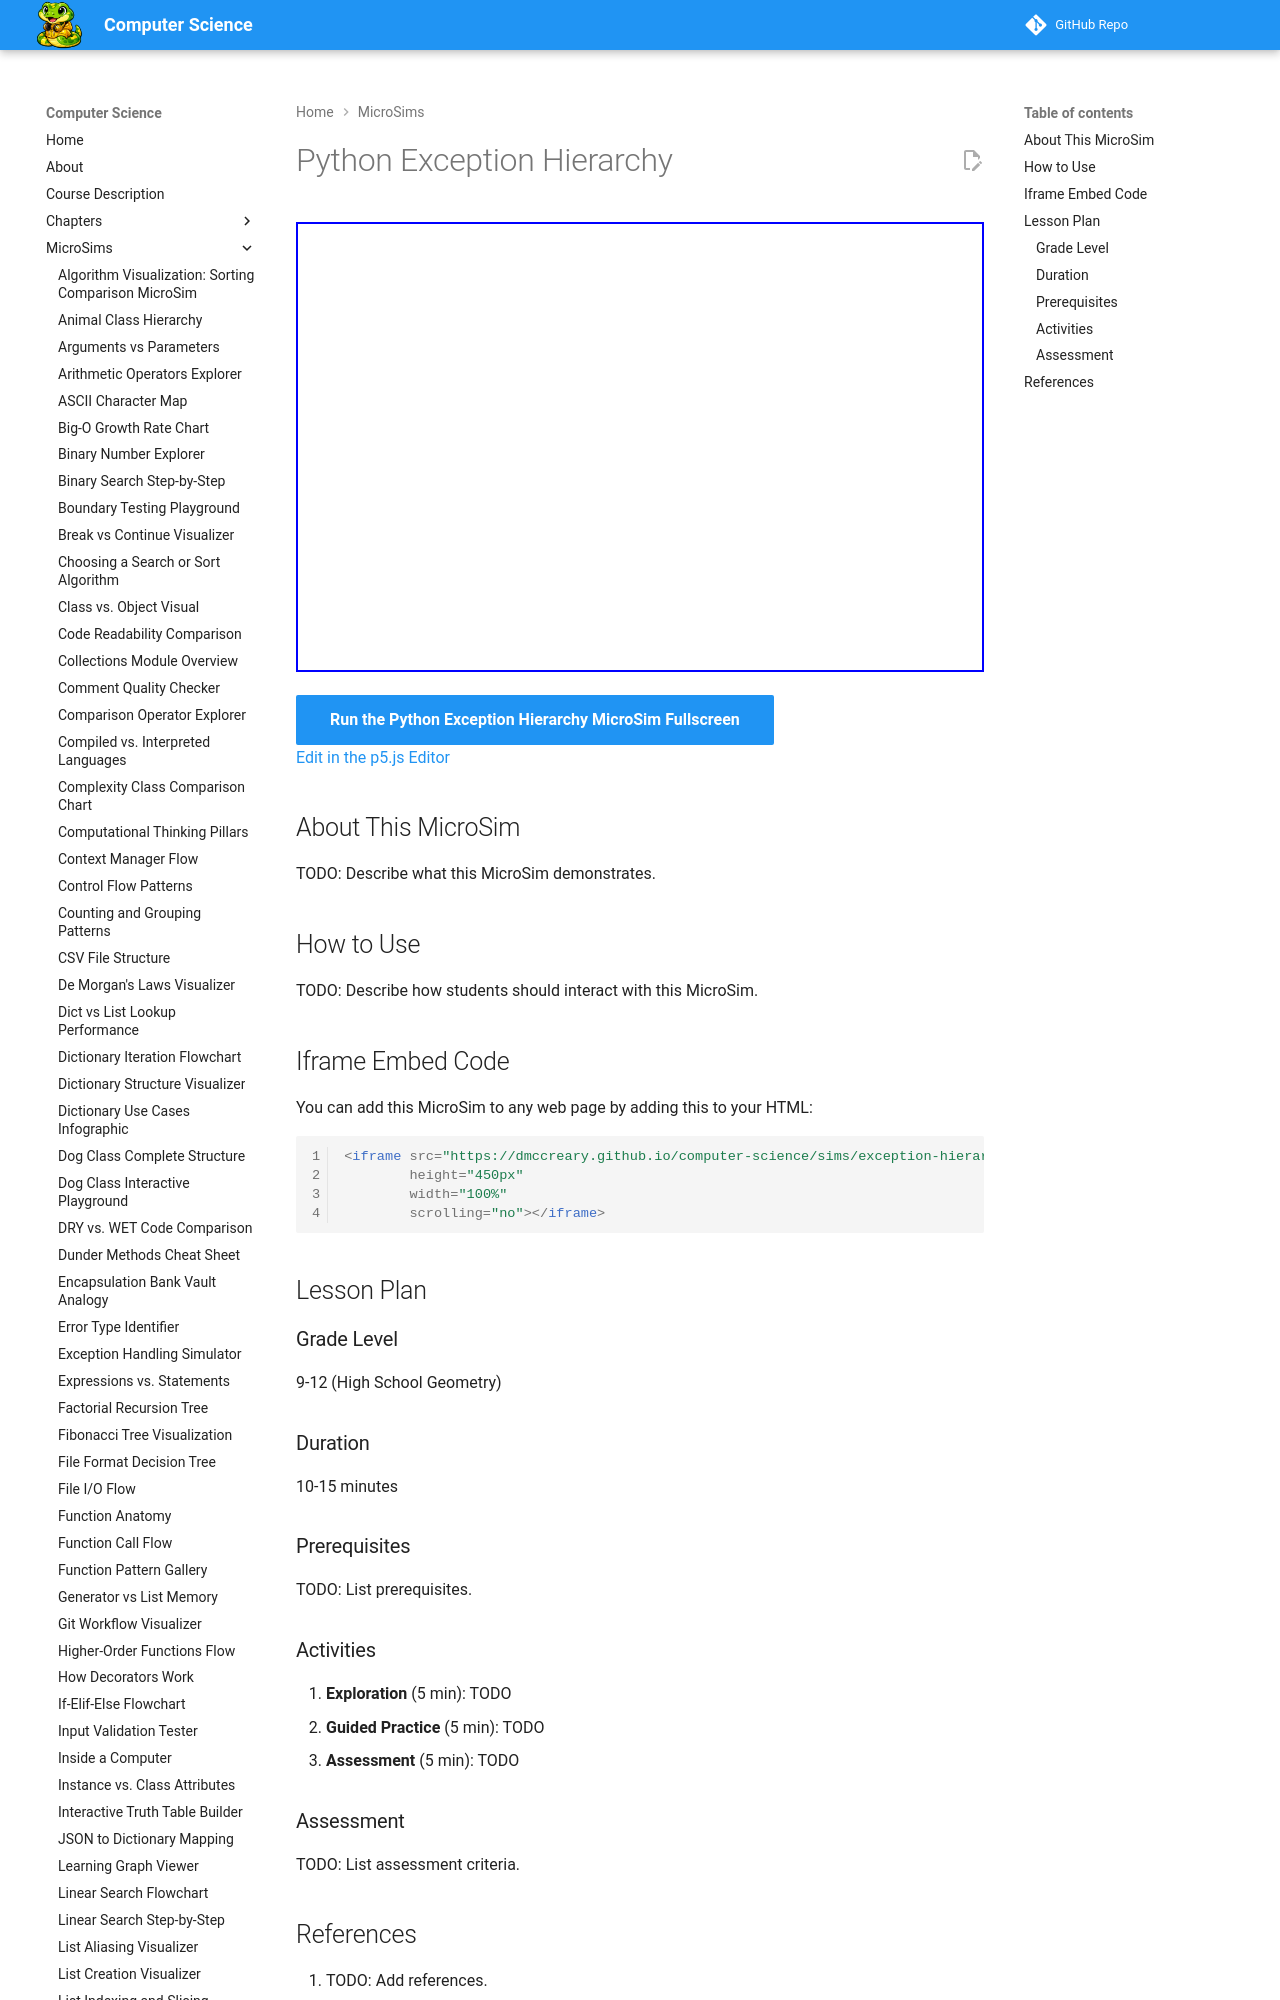

repository: dmccreary/computer-science · page: sims/exception-hierarchy/index.html · generator: mkdocs

---
title: Python Exception Hierarchy
description: Interactive p5.js MicroSim for python exception hierarchy.
image: /sims/exception-hierarchy/exception-hierarchy.png
og:image: /sims/exception-hierarchy/exception-hierarchy.png
twitter:image: /sims/exception-hierarchy/exception-hierarchy.png
social:
   cards: false
quality_score: 0
---

# Python Exception Hierarchy

<iframe src="main.html" height="450px" width="100%" scrolling="no"></iframe>

[Run the Python Exception Hierarchy MicroSim Fullscreen](./main.html){ .md-button .md-button--primary }
<br/>
[Edit in the p5.js Editor](https://editor.p5js.org/)
